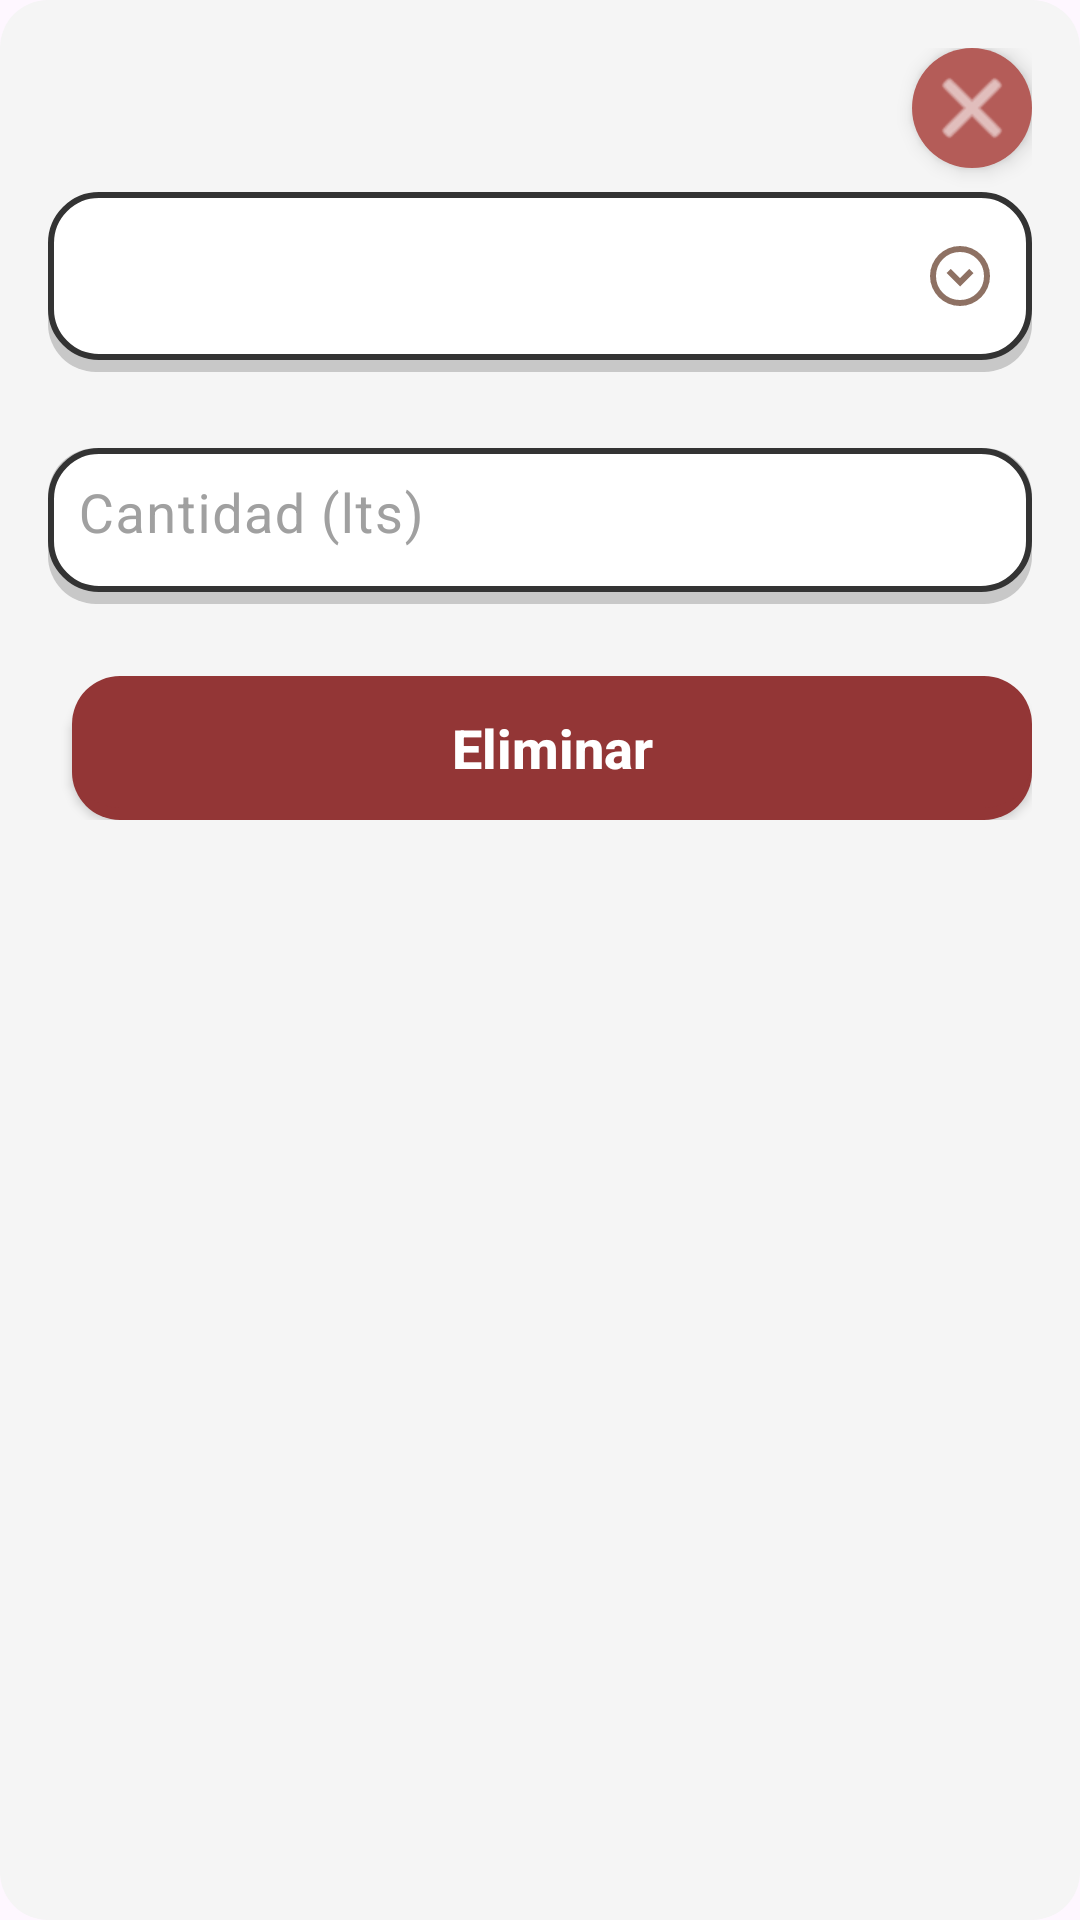

Android layout source for this screen:
<!-- AndroidManifest.xml: application theme Theme.CattleTrack -->
<!-- res/layout/alert_dialog_produccion.xml -->
<?xml version="1.0" encoding="utf-8"?>
<RelativeLayout xmlns:android="http://schemas.android.com/apk/res/android"
    xmlns:app="http://schemas.android.com/apk/res-auto"
    xmlns:tools="http://schemas.android.com/tools"
    android:layout_width="match_parent"
    android:layout_height="wrap_content"
    android:background="@drawable/dialog_borde_redondo"
    android:padding="16dp">

    <ImageButton
        android:id="@+id/btn_cancelar_P"
        android:layout_width="40dp"
        android:layout_height="40dp"
        android:layout_alignParentTop="true"
        android:layout_alignParentEnd="true"
        android:background="@drawable/fondo_circulo_rojo"
        android:elevation="4dp"
        android:src="@android:drawable/ic_menu_close_clear_cancel"
        app:tint="@android:color/white"
        tools:ignore="ContentDescription" />

    <LinearLayout
        android:layout_width="match_parent"
        android:layout_height="wrap_content"
        android:layout_below="@id/btn_cancelar_P"
        android:layout_marginTop="8dp"
        android:gravity="center_horizontal"
        android:orientation="vertical">

        
        <TextView
            android:id="@+id/lblAlertProduccion"
            android:layout_width="wrap_content"
            android:layout_height="wrap_content"
            android:layout_marginBottom="16dp"
            android:fontFamily="sans-serif-medium"
            android:gravity="center"
            android:textColor="@color/cancelar"
            android:textSize="22sp"
            android:textStyle="bold"
            android:visibility="gone"
            tools:text="¿Deseas eliminar este registro?" />

        <Spinner
            android:id="@+id/spinner_idSector_P"
            style="@style/MiEstiloEditText"
            android:layout_width="match_parent"
            android:layout_height="60dp"
            android:background="@drawable/spin_disenio"
            android:minHeight="48dp"
            android:paddingStart="12dp"
            android:paddingEnd="12dp"
            android:spinnerMode="dropdown" />

        
        <com.google.android.material.textfield.TextInputLayout
            android:layout_width="match_parent"
            android:layout_height="wrap_content"
            android:layout_marginTop="12dp"
            android:hint="Cantidad (lts)"
            android:textColorHint="#A0A0A0"
            app:boxStrokeWidth="0dp"
            app:boxStrokeWidthFocused="0dp"
            app:hintTextColor="#774833">

            <com.google.android.material.textfield.TextInputEditText
                android:id="@+id/txt_cantidad_P"
                style="@style/letra_base"
                android:layout_width="match_parent"
                android:layout_height="60dp"
                android:background="@drawable/txt_disenio"
                android:inputType="numberDecimal" />

        </com.google.android.material.textfield.TextInputLayout>

        
        <com.google.android.material.textfield.TextInputLayout
            android:id="@+id/txtFechaVisible"
            android:layout_width="match_parent"
            android:layout_height="wrap_content"
            android:layout_marginTop="12dp"
            android:hint="Fecha de producción"
            android:textColorHint="#A0A0A0"
            app:boxStrokeWidth="0dp"
            app:boxStrokeWidthFocused="0dp"
            app:hintTextColor="#774833"
            android:visibility="gone">

            <com.google.android.material.textfield.TextInputEditText
                android:id="@+id/txt_fecha_P"
                style="@style/letra_base"
                android:layout_width="match_parent"
                android:layout_height="60dp"
                android:background="@drawable/txt_disenio"
                android:cursorVisible="false"
                android:focusable="false"
                />

        </com.google.android.material.textfield.TextInputLayout>

        <LinearLayout
            android:layout_width="match_parent"
            android:layout_height="wrap_content"
            android:layout_marginTop="24dp"
            android:orientation="horizontal">

            <androidx.appcompat.widget.AppCompatButton
                android:id="@+id/btn_cancelar_P2"
                style="@style/letra_base_btn"
                android:layout_width="0dp"
                android:layout_height="wrap_content"
                android:layout_marginEnd="8dp"
                android:layout_weight="1"
                android:background="@drawable/btn_seleccion2"
                android:text="Cancelar"
                android:visibility="gone"
                android:textAllCaps="false" />

            <androidx.appcompat.widget.AppCompatButton
                android:id="@+id/btn_Eliminar_P"
                style="@style/letra_base_btn"
                android:layout_width="0dp"
                android:layout_height="wrap_content"
                android:layout_marginStart="8dp"
                android:layout_weight="1"
                android:background="@drawable/btn_seleccion2"
                android:backgroundTint="@color/cancelar"
                android:text="Eliminar"
                android:textAllCaps="false" />

        </LinearLayout>

    </LinearLayout>

</RelativeLayout>
<!-- resources referenced by this layout -->
<resources>
  <color name="cancelar">#933636</color>
  <!-- drawable btn_seleccion2 (drawable) -->
  <?xml version="1.0" encoding="utf-8"?>
  <selector xmlns:android="http://schemas.android.com/apk/res/android">
  
      <item android:state_pressed="true"
          android:drawable="@drawable/btn_presionar2" />
  
      <item android:drawable="@drawable/btn_disenio2" />
  
  </selector>
  <!-- drawable dialog_borde_redondo (drawable) -->
  <shape xmlns:android="http://schemas.android.com/apk/res/android"
      android:shape="rectangle">
  
      
      <solid android:color="@color/fondo_principal" />
  
      
      <corners android:radius="16dp" />
  
  </shape>
  <!-- drawable fondo_circulo_rojo (drawable) -->
  <shape xmlns:android="http://schemas.android.com/apk/res/android"
      android:shape="oval">
  
      <solid android:color="#b45c58" />  
  
  </shape>
  <style name="MiEstiloEditText" parent="Widget.AppCompat.EditText">
          <item name="android:background">@drawable/borde_redondeado</item>
          <item name="android:paddingStart">16dp</item>
          <item name="android:paddingEnd">16dp</item>
          <item name="android:textColor">@android:color/black</item>
          <item name="android:textColorHint">#888888</item>
          <item name="android:textSize">16sp</item>
      </style>
  <style name="letra_base">
          <item name="android:textSize">18sp</item>
          <item name="android:gravity">start|center_vertical</item>
          <item name="android:textColor">@color/black</item>
          <item name="android:textColorHint">@color/gray</item>
          <item name="android:padding">10dp</item>
      </style>
  <style name="letra_base_btn">
          <item name="android:textColor">@color/white</item>
          <item name="android:textSize">18sp</item>
          <item name="android:textStyle">bold</item>
      </style>
  <style name="Theme.CattleTrack" parent="Base.Theme.CattleTrack" />
  <!-- drawable btn_presionar2 (drawable) -->
  <?xml version="1.0" encoding="utf-8"?>
  <layer-list xmlns:android="http://schemas.android.com/apk/res/android">
      <stroke
          android:width="100dp"
          android:color="#c8c8c8" />
  
      <item android:bottom="3dp">
          <shape android:shape="rectangle">
              <solid android:color="#7a6155" />
              <corners android:radius="16dp" />
              <stroke
                  android:width="2dp"
                  android:color="#c8c8c8" />
          </shape>
  
      </item>
  
  </layer-list>
  <color name="fondo_principal">#f5f5f5</color>
  <color name="white">#FFFFFFFF</color>
  <!-- drawable borde_redondeado (drawable) -->
  <?xml version="1.0" encoding="utf-8"?>
  <shape xmlns:android="http://schemas.android.com/apk/res/android"
      android:shape="rectangle">
  
      <solid android:color="@color/fondo_principal" />
  
      <stroke
          android:width="1dp"
          android:color="#8A8A8A" />
  
      <corners android:radius="16dp" />
  
  </shape>
  <color name="black">#FF000000</color>
  <color name="gray">#878787</color>
  <style name="Base.Theme.CattleTrack" parent="Theme.Material3.DayNight.NoActionBar">
          
          <item name="colorPrimary">@color/brown_normal</item>
          <item name="colorPrimaryVariant">@color/brown_dark</item>
          <item name="android:statusBarColor">@android:color/transparent</item>
          <item name="cursorColor">@color/black</item>
          <item name="android:windowDrawsSystemBarBackgrounds">true</item>
  
          <item name="android:windowLightStatusBar">true</item>
      </style>
  <color name="brown_normal">#8e7163</color>
  <color name="brown_dark">#5e4d42</color>
</resources>
